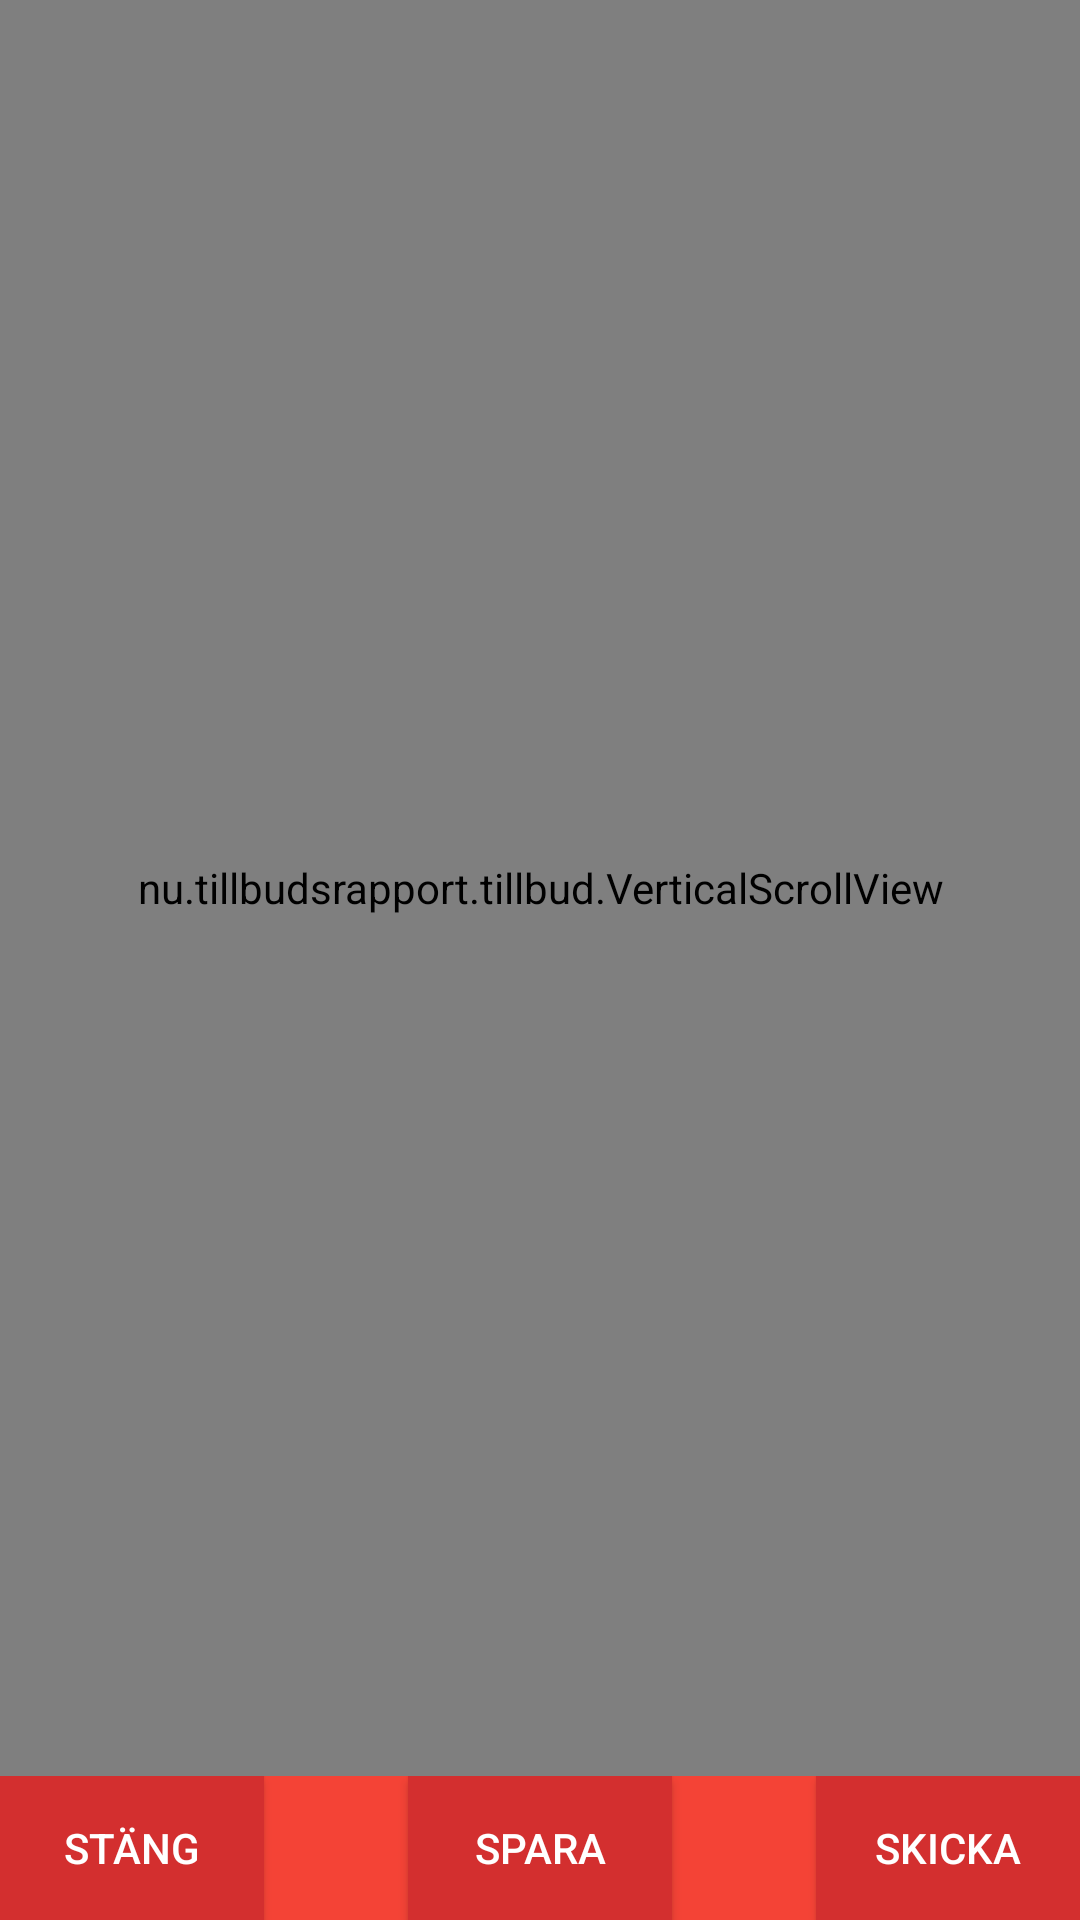

Write the Android layout XML for this screen, with the resource values it uses.
<!-- AndroidManifest.xml: application theme AppTheme -->
<!-- res/layout/activity_editor.xml -->
<RelativeLayout xmlns:android="http://schemas.android.com/apk/res/android"
    xmlns:tools="http://schemas.android.com/tools" android:layout_width="match_parent"
    android:layout_height="match_parent"
    tools:context=".EditorActivity"
    >

    <RelativeLayout
        android:id="@+id/footer"
        android:layout_width="match_parent"
        android:layout_height="wrap_content"
        android:layout_alignParentBottom="true"
        android:background="@color/primary"
        android:gravity="center"
        >



        <Button
            android:layout_width="wrap_content"
            android:layout_height="wrap_content"
            android:text="@string/close_button"
            android:id="@+id/button"
            android:textColor="#fff"
            android:onClick="closeButton"
            android:background="@color/primary_dark"
            android:layout_alignParentTop="true"
            android:layout_alignParentLeft="true"
            android:layout_alignParentStart="true" />

        <Button
            android:layout_width="wrap_content"
            android:layout_height="wrap_content"
            android:text="@string/send_button"
            android:id="@+id/button2"
            android:textColor="#fff"
            android:onClick="sendButton"
            android:background="@color/primary_dark"
            android:layout_alignParentTop="true"
            android:layout_alignParentRight="true"
            android:layout_alignParentEnd="true" />

        <Button
            android:layout_width="wrap_content"
            android:layout_height="wrap_content"
            android:text="@string/saveButton"
            android:id="@+id/button3"
            android:textColor="#fff"
            android:onClick="saveButton"
            android:background="@color/primary_dark"
            android:layout_alignParentTop="true"
            android:layout_centerHorizontal="true" />

    </RelativeLayout>

<nu.tillbudsrapport.tillbud.VerticalScrollView
    android:layout_width="fill_parent"
    android:layout_height="fill_parent"
    android:id="@+id/scrollView"


    android:layout_above="@id/footer">

    <RelativeLayout
        android:layout_width="match_parent"
        android:layout_height="wrap_content"
        android:paddingLeft="@dimen/activity_horizontal_margin"
        android:paddingRight="@dimen/activity_horizontal_margin"
        android:paddingTop="@dimen/activity_vertical_margin"
        android:paddingBottom="@dimen/activity_vertical_margin">
    <EditText
        android:layout_width="wrap_content"
        android:layout_height="wrap_content"
        android:id="@+id/etPlace"

        android:singleLine="true" android:imeOptions="actionNext"
        android:layout_below="@+id/tvPlace"
        android:layout_alignParentRight="true"
        android:layout_alignParentEnd="true"
        android:layout_alignParentLeft="true"
        android:layout_alignParentStart="true"
        android:hint="@string/hintplace" />

    <TextView
        android:layout_width="wrap_content"
        android:layout_height="wrap_content"
        android:text="@string/plats"
        android:id="@+id/tvPlace"
        android:layout_alignParentTop="true"
        android:layout_alignParentLeft="true"
        android:layout_alignParentStart="true" />

    <TextView
        android:layout_width="wrap_content"
        android:layout_height="wrap_content"
        android:text="@string/repoter"
        android:id="@+id/tvRepoter"
        android:layout_below="@+id/tvDate"
        android:layout_alignParentLeft="true"
        android:layout_alignParentStart="true"
        android:layout_marginTop="15dp" />

    <EditText
        android:layout_width="wrap_content"
        android:layout_height="wrap_content"
        android:inputType="textPersonName"
        android:ems="10"
        android:id="@+id/etReporter"
        android:singleLine="true" android:imeOptions="actionNext"
        android:layout_below="@+id/tvRepoter"
        android:layout_alignParentLeft="true"
        android:layout_alignParentStart="true"
        android:layout_alignRight="@+id/etPlace"
        android:layout_alignEnd="@+id/etPlace" />

    <TextView
        android:layout_width="wrap_content"
        android:layout_height="wrap_content"
        android:text="@string/description"
        android:id="@+id/tvDescription"
        android:layout_marginTop="25dp"
        android:layout_below="@+id/etReporter"
        android:layout_alignParentLeft="true"
        android:layout_alignParentStart="true" />

        <EditText
            android:layout_width="match_parent"
            android:layout_height="150dp"
            android:id="@+id/etDescription"
            android:layout_below="@+id/tvDescription"
            android:layout_alignParentLeft="true"
            android:scrollbars="vertical"
            android:gravity="top|left"
            android:layout_alignParentStart="true"
            android:layout_alignRight="@+id/etReporter"

            android:layout_alignEnd="@+id/etReporter"
            android:inputType="textMultiLine|textAutoCorrect|textCapSentences" />


        <TextView
            android:layout_width="wrap_content"
            android:layout_height="wrap_content"
            android:text="@string/why"
            android:id="@+id/tvWhy"

            android:layout_below="@+id/etDescription"
            android:layout_alignParentLeft="true"
            android:layout_alignParentStart="true"
            android:layout_marginTop="25dp" />

        <EditText
            android:layout_width="match_parent"
            android:layout_height="150dp"
            android:id="@+id/etWhy"
            android:scrollbars="vertical"
            android:gravity="top|left"
            android:layout_below="@+id/tvWhy"
            android:layout_alignParentLeft="true"
            android:layout_alignParentStart="true"
            android:layout_alignParentRight="true"
            android:layout_alignParentEnd="true"
            android:imeOptions="actionNext"
            android:inputType="textMultiLine|textAutoCorrect|textCapSentences"/>

        <TextView
            android:layout_width="wrap_content"
            android:layout_height="wrap_content"
            android:text="@string/date"
            android:id="@+id/tvDatetext"
            android:onClick="setDate"
            android:layout_below="@+id/etPlace"
            android:layout_alignParentLeft="true"
            android:layout_alignParentStart="true"
            android:layout_marginTop="10dp" />

        <TextView
            android:layout_width="wrap_content"
            android:layout_height="wrap_content"
            android:textAppearance="?android:attr/textAppearanceLarge"
            android:text="31 December 2015"
            android:onClick="setDate"
            android:id="@+id/tvDate"
            android:layout_below="@+id/tvDatetext"
            android:layout_alignParentLeft="true"
            android:layout_alignParentStart="true"
            tools:ignore="HardcodedText" />

        <TextView
            android:layout_width="wrap_content"
            android:layout_height="wrap_content"
            android:text="@string/time"
            android:id="@+id/tvTimetext"
            android:onClick="setTime"
            android:layout_above="@+id/tvTime"
            android:layout_alignLeft="@+id/tvTime"
            android:layout_alignStart="@+id/tvTime" />

        <TextView
            android:layout_width="wrap_content"
            android:layout_height="wrap_content"
            android:textAppearance="?android:attr/textAppearanceLarge"
            android:text="00:00"
            android:onClick="setTime"
            android:id="@+id/tvTime"
            android:layout_marginRight="35dp"
            android:layout_marginEnd="35dp"
            android:layout_alignTop="@+id/tvDate"
            android:layout_alignRight="@+id/etReporter"
            android:layout_alignEnd="@+id/etReporter" />

    </RelativeLayout>
    </nu.tillbudsrapport.tillbud.VerticalScrollView>


</RelativeLayout>
<!-- resources referenced by this layout -->
<resources>
  <color name="primary">#F44336</color>
  <color name="primary_dark">#D32F2F</color>
  <string name="close_button">Stäng</string>
  <string name="date">Datum:</string>
  <string name="description">Beskrivning av händelsen:</string>
  <string name="hintplace">Skriv in var det hände</string>
  <string name="plats">Plats:</string>
  <string name="repoter">Rapportör:</string>
  <string name="saveButton">Spara</string>
  <string name="send_button">Skicka</string>
  <string name="time">Tid:</string>
  <string name="why">Varför inträffade händelsen/uppstod situationen?</string>
  <style name="AppTheme" parent="Theme.AppCompat.Light.DarkActionBar">
         <item name="colorPrimary">@color/primary</item>
         <item name="colorPrimaryDark">@color/primary_dark</item>
         <item name="colorAccent">@color/accent</item>
  
  
      </style>
  <color name="accent">#607D8B</color>
</resources>
